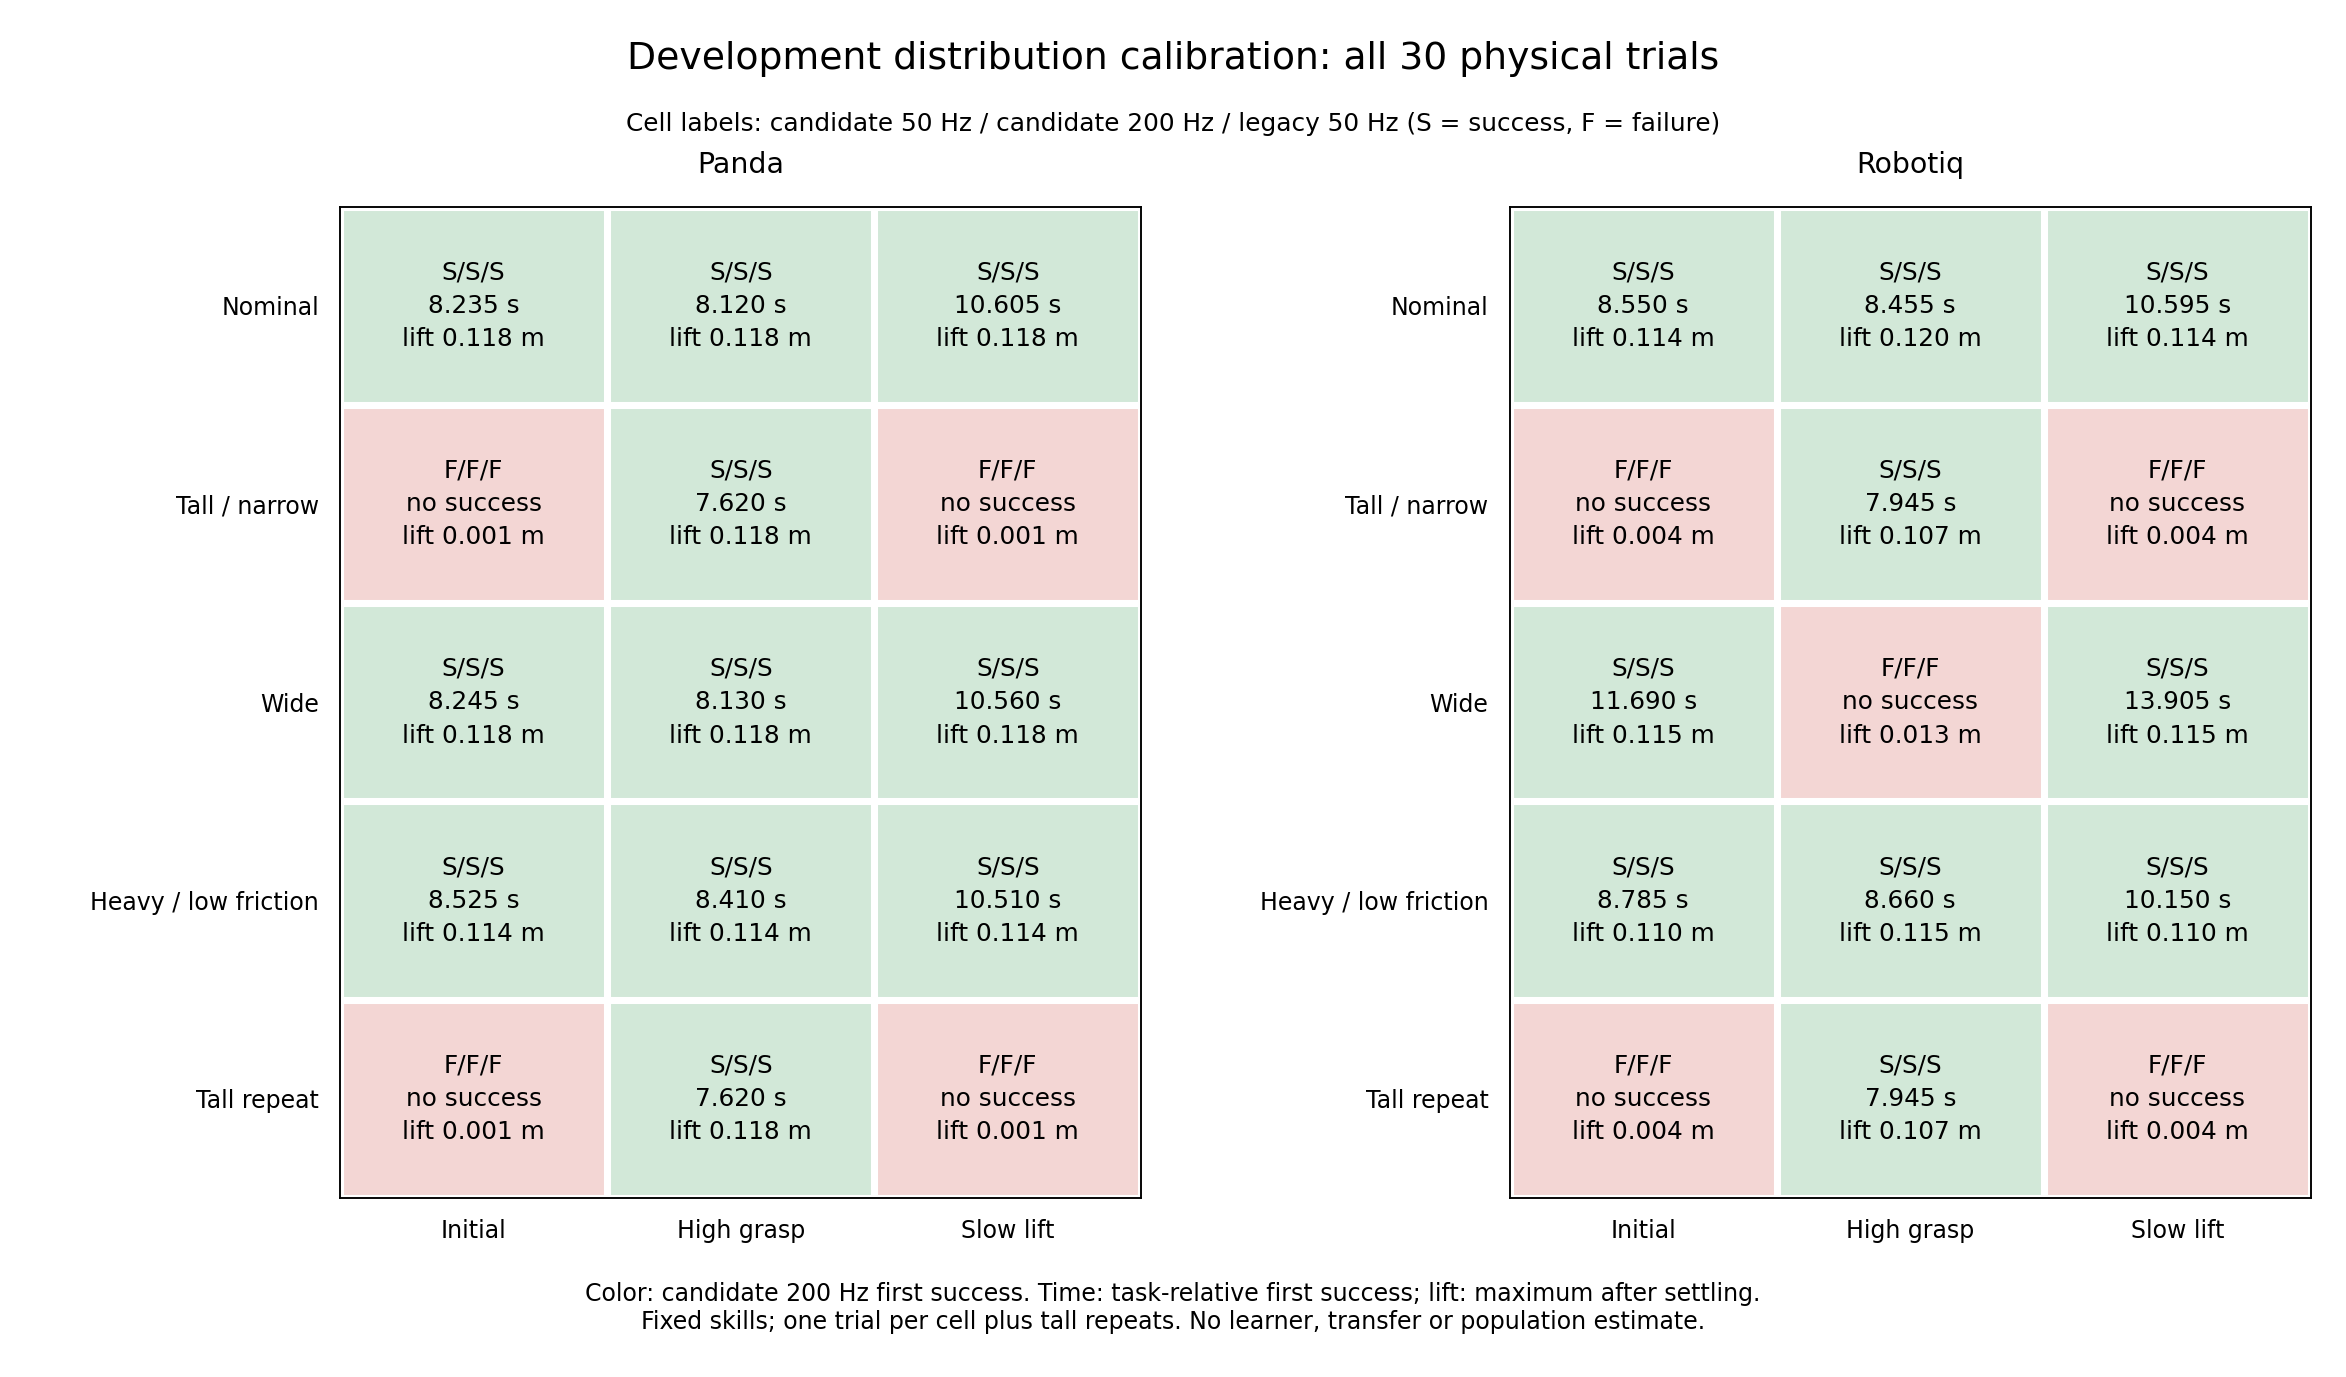

Values plotted in this chart, from the file beside it:
body, scenario, condition, variant, repeat_of, max_lift_m, safety_stop, full_horizon, candidate_50hz_success, candidate_50hz_time_s, candidate_200hz_success, candidate_200hz_time_s, native_50hz_success, native_50hz_time_s
franka_panda, nominal__initial, nominal, initial, , 0.118, False, True, True, 8.24, True, 8.235, True, 8.2
franka_panda, nominal__high_grasp, nominal, high_grasp, , 0.1181, False, True, True, 8.12, True, 8.12, True, 8.08
franka_panda, nominal__slow_lift, nominal, slow_lift, , 0.118, False, True, True, 10.62, True, 10.61, True, 10.62
franka_panda, tall_narrow__high_grasp, tall_narrow, high_grasp, , 0.118, False, True, True, 7.62, True, 7.62, True, 7.58
franka_panda, tall_narrow__slow_lift, tall_narrow, slow_lift, , 0.0009335, False, True, False, 15.0, False, 15.0, False, 15.0
franka_panda, tall_narrow__initial, tall_narrow, initial, , 0.0009335, False, True, False, 15.0, False, 15.0, False, 15.0
franka_panda, wide__slow_lift, wide, slow_lift, , 0.118, False, True, True, 10.56, True, 10.56, True, 10.64
franka_panda, wide__initial, wide, initial, , 0.118, False, True, True, 8.26, True, 8.245, True, 8.2
franka_panda, wide__high_grasp, wide, high_grasp, , 0.118, False, True, True, 8.14, True, 8.13, True, 8.1
franka_panda, heavy_low_friction__initial, heavy_low_friction, initial, , 0.1137, False, True, True, 8.54, True, 8.525, True, 8.48
franka_panda, heavy_low_friction__high_grasp, heavy_low_friction, high_grasp, , 0.1136, False, True, True, 8.42, True, 8.41, True, 8.38
franka_panda, heavy_low_friction__slow_lift, heavy_low_friction, slow_lift, , 0.1137, False, True, True, 10.52, True, 10.51, True, 10.62
franka_panda, tall_narrow_repeat__initial, tall_narrow, initial, tall_narrow__initial, 0.0009335, False, True, False, 15.0, False, 15.0, False, 15.0
franka_panda, tall_narrow_repeat__high_grasp, tall_narrow, high_grasp, tall_narrow__high_grasp, 0.118, False, True, True, 7.62, True, 7.62, True, 7.58
franka_panda, tall_narrow_repeat__slow_lift, tall_narrow, slow_lift, tall_narrow__slow_lift, 0.0009335, False, True, False, 15.0, False, 15.0, False, 15.0
franka_robotiq, nominal__initial, nominal, initial, , 0.1139, False, True, True, 8.56, True, 8.55, True, 8.66
franka_robotiq, nominal__high_grasp, nominal, high_grasp, , 0.12, False, True, True, 8.46, True, 8.455, True, 8.58
franka_robotiq, nominal__slow_lift, nominal, slow_lift, , 0.1137, False, True, True, 10.6, True, 10.6, True, 11.12
franka_robotiq, tall_narrow__high_grasp, tall_narrow, high_grasp, , 0.1069, False, True, True, 7.96, True, 7.945, True, 8.6
franka_robotiq, tall_narrow__slow_lift, tall_narrow, slow_lift, , 0.003516, False, True, False, 15.0, False, 15.0, False, 15.0
franka_robotiq, tall_narrow__initial, tall_narrow, initial, , 0.003516, False, True, False, 15.0, False, 15.0, False, 15.0
franka_robotiq, wide__slow_lift, wide, slow_lift, , 0.1151, False, True, True, 13.9, True, 13.91, True, 14.34
franka_robotiq, wide__initial, wide, initial, , 0.115, False, True, True, 11.7, True, 11.69, True, 11.78
franka_robotiq, wide__high_grasp, wide, high_grasp, , 0.01323, False, True, False, 15.0, False, 15.0, False, 15.0
franka_robotiq, heavy_low_friction__initial, heavy_low_friction, initial, , 0.11, False, True, True, 8.8, True, 8.785, True, 8.78
franka_robotiq, heavy_low_friction__high_grasp, heavy_low_friction, high_grasp, , 0.1147, False, True, True, 8.66, True, 8.66, True, 8.68
franka_robotiq, heavy_low_friction__slow_lift, heavy_low_friction, slow_lift, , 0.1096, False, True, True, 10.16, True, 10.15, True, 11.0
franka_robotiq, tall_narrow_repeat__initial, tall_narrow, initial, tall_narrow__initial, 0.003516, False, True, False, 15.0, False, 15.0, False, 15.0
franka_robotiq, tall_narrow_repeat__high_grasp, tall_narrow, high_grasp, tall_narrow__high_grasp, 0.1069, False, True, True, 7.96, True, 7.945, True, 8.6
franka_robotiq, tall_narrow_repeat__slow_lift, tall_narrow, slow_lift, tall_narrow__slow_lift, 0.003516, False, True, False, 15.0, False, 15.0, False, 15.0
